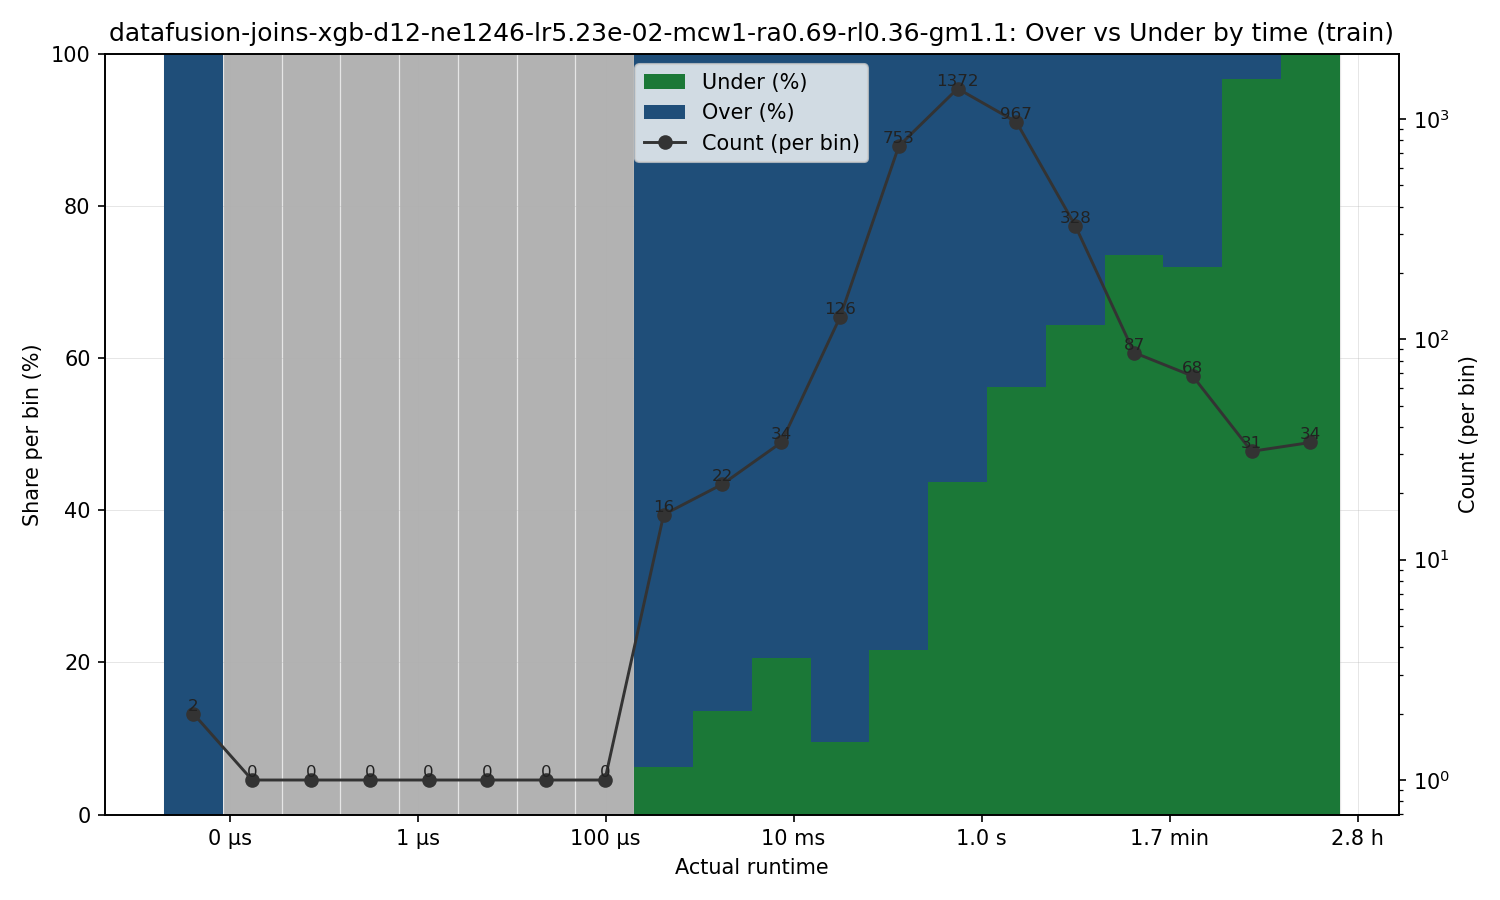

The table this chart was drawn from, first rows:
bin_left, bin_right, bin_center, count, under_count, over_count, under_pct, over_pct
2e-09, 8.44332568906472e-09, 4.109337097164145e-09, 2, 0, 2, 0.0, 100.0
8.44332568906472e-09, 3.564487434581011e-08, 1.7348235738756335e-08, 0, 0, 0, 0.0, 0.0
3.564487434581011e-08, 1.5048064162373156e-07, 7.323840223649609e-08, 0, 0, 0, 0.0, 0.0
1.5048064162373156e-07, 6.352785335642971e-07, 3.091878415147315e-07, 0, 0, 0, 0.0, 0.0
6.352785335642971e-07, 2.681931781077397e-06, 1.3052868225039017e-06, 0, 0, 0, 0.0, 0.0
2.681931781077397e-06, 1.1322211751744963e-05, 5.510480880022432e-06, 0, 0, 0, 0.0, 0.0
1.1322211751744963e-05, 4.779856067026935e-05, 2.3263392386696703e-05, 0, 0, 0, 0.0, 0.0
4.779856067026935e-05, 0.0002018, 9.821019927669445e-05, 0, 0, 0, 0.0, 0.0
0.0002018, 0.0008519, 0.0004146, 16, 1, 15, 6.25, 93.75
0.0008519, 0.003596, 0.00175, 22, 3, 19, 13.64, 86.36
0.003596, 0.01518, 0.007389, 34, 7, 27, 20.59, 79.41
0.01518, 0.0641, 0.0312, 126, 12, 114, 9.524, 90.48
0.0641, 0.2706, 0.1317, 753, 163, 590, 21.65, 78.35
0.2706, 1.142, 0.556, 1372, 600, 772, 43.73, 56.27
1.142, 4.823, 2.347, 967, 543, 424, 56.15, 43.85
4.823, 20.36, 9.909, 328, 211, 117, 64.33, 35.67
20.36, 85.95, 41.83, 87, 64, 23, 73.56, 26.44
85.95, 362.9, 176.6, 68, 49, 19, 72.06, 27.94
362.9, 1532, 745.5, 31, 30, 1, 96.77, 3.226
1532, 6467, 3147, 34, 34, 0, 100.0, 0.0
